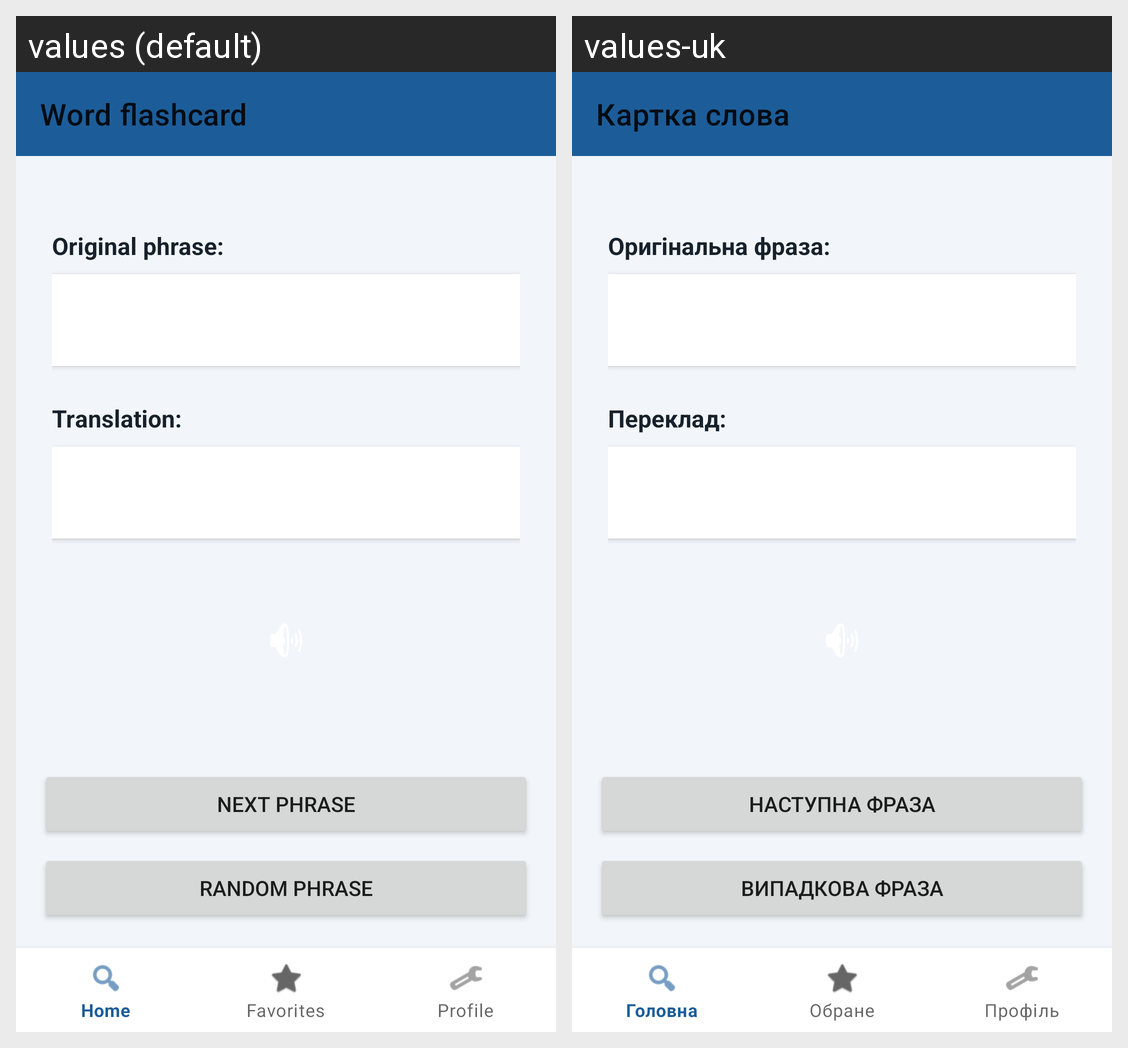

Strings drawn on this Android screen and how each of the app's shown locales translates them:
Android screen res/layout/activity_word_flashcard.xml rendered under 2 locales, left to right: values (default), values-uk. Device: Nexus 5 (rendered at 1080×1920; each locale shown at half size, 540×960, under a caption strip naming it); theme Theme.WatchThis.
Strings drawn on this screen, with the default value and each locale's value (text and hints the layout hard-codes, and strings that could not be matched under every locale, appear in the picture but are not listed):

flashcard_toolbar_title
  values: Word flashcard
  values-uk: Картка слова

flashcard_label_original
  values: Original phrase:
  values-uk: Оригінальна фраза:

flashcard_label_translation
  values: Translation:
  values-uk: Переклад:

flashcard_next
  values: Next phrase
  values-uk: Наступна фраза

flashcard_random
  values: Random phrase
  values-uk: Випадкова фраза
